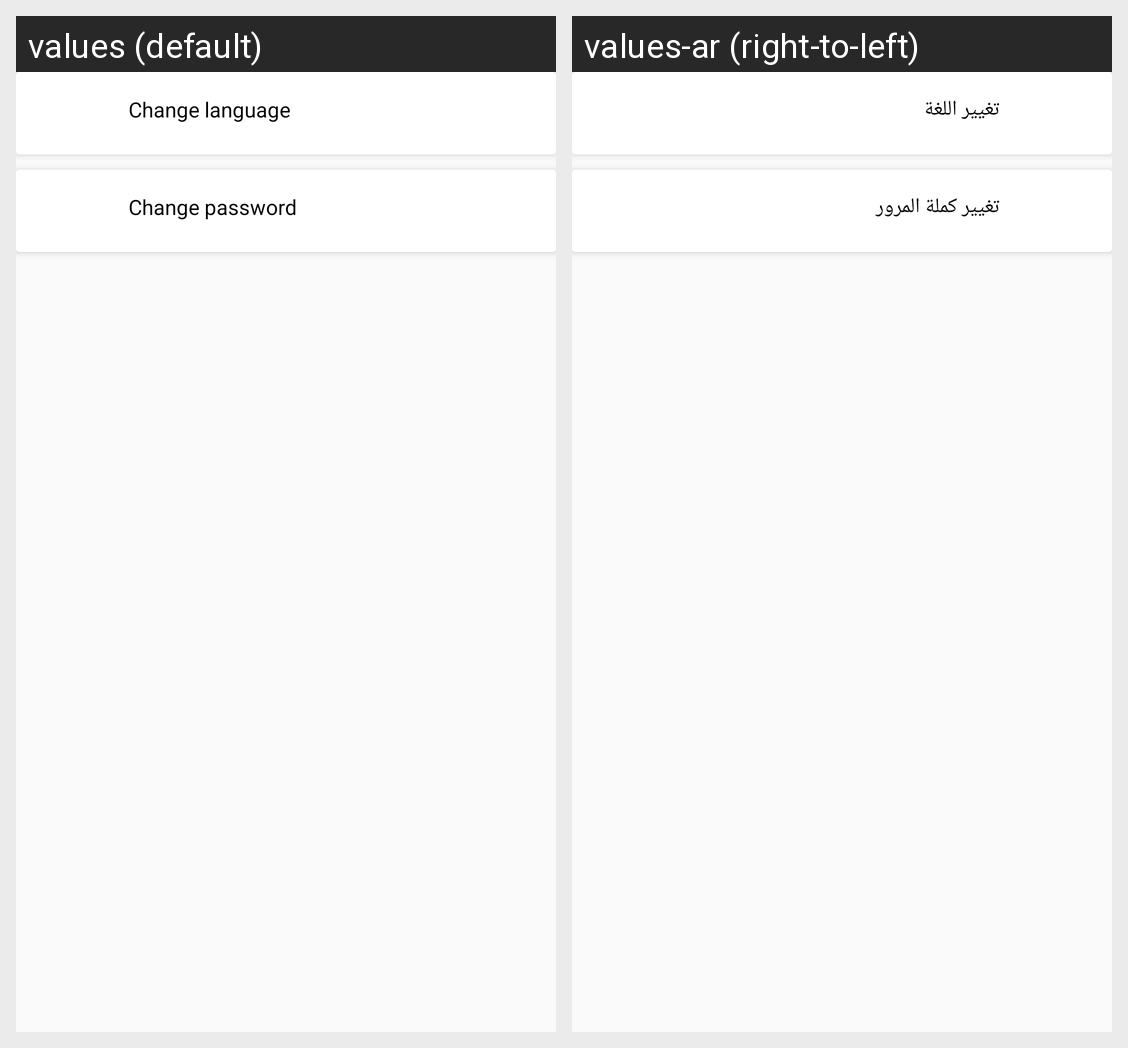

Strings drawn on this Android screen and how each of the app's shown locales translates them:
Android screen res/layout/fragment_settings.xml rendered under 2 locales, left to right: values (default), values-ar (right-to-left). Device: Nexus 5 (rendered at 1080×1920; each locale shown at half size, 540×960, under a caption strip naming it); theme AppTheme.
Strings drawn on this screen, with the default value and each locale's value (text and hints the layout hard-codes, and strings that could not be matched under every locale, appear in the picture but are not listed):

changelang
  values: Change language
  values-ar: تغيير اللغة

changepass
  values: Change password
  values-ar: تغيير كملة المرور
